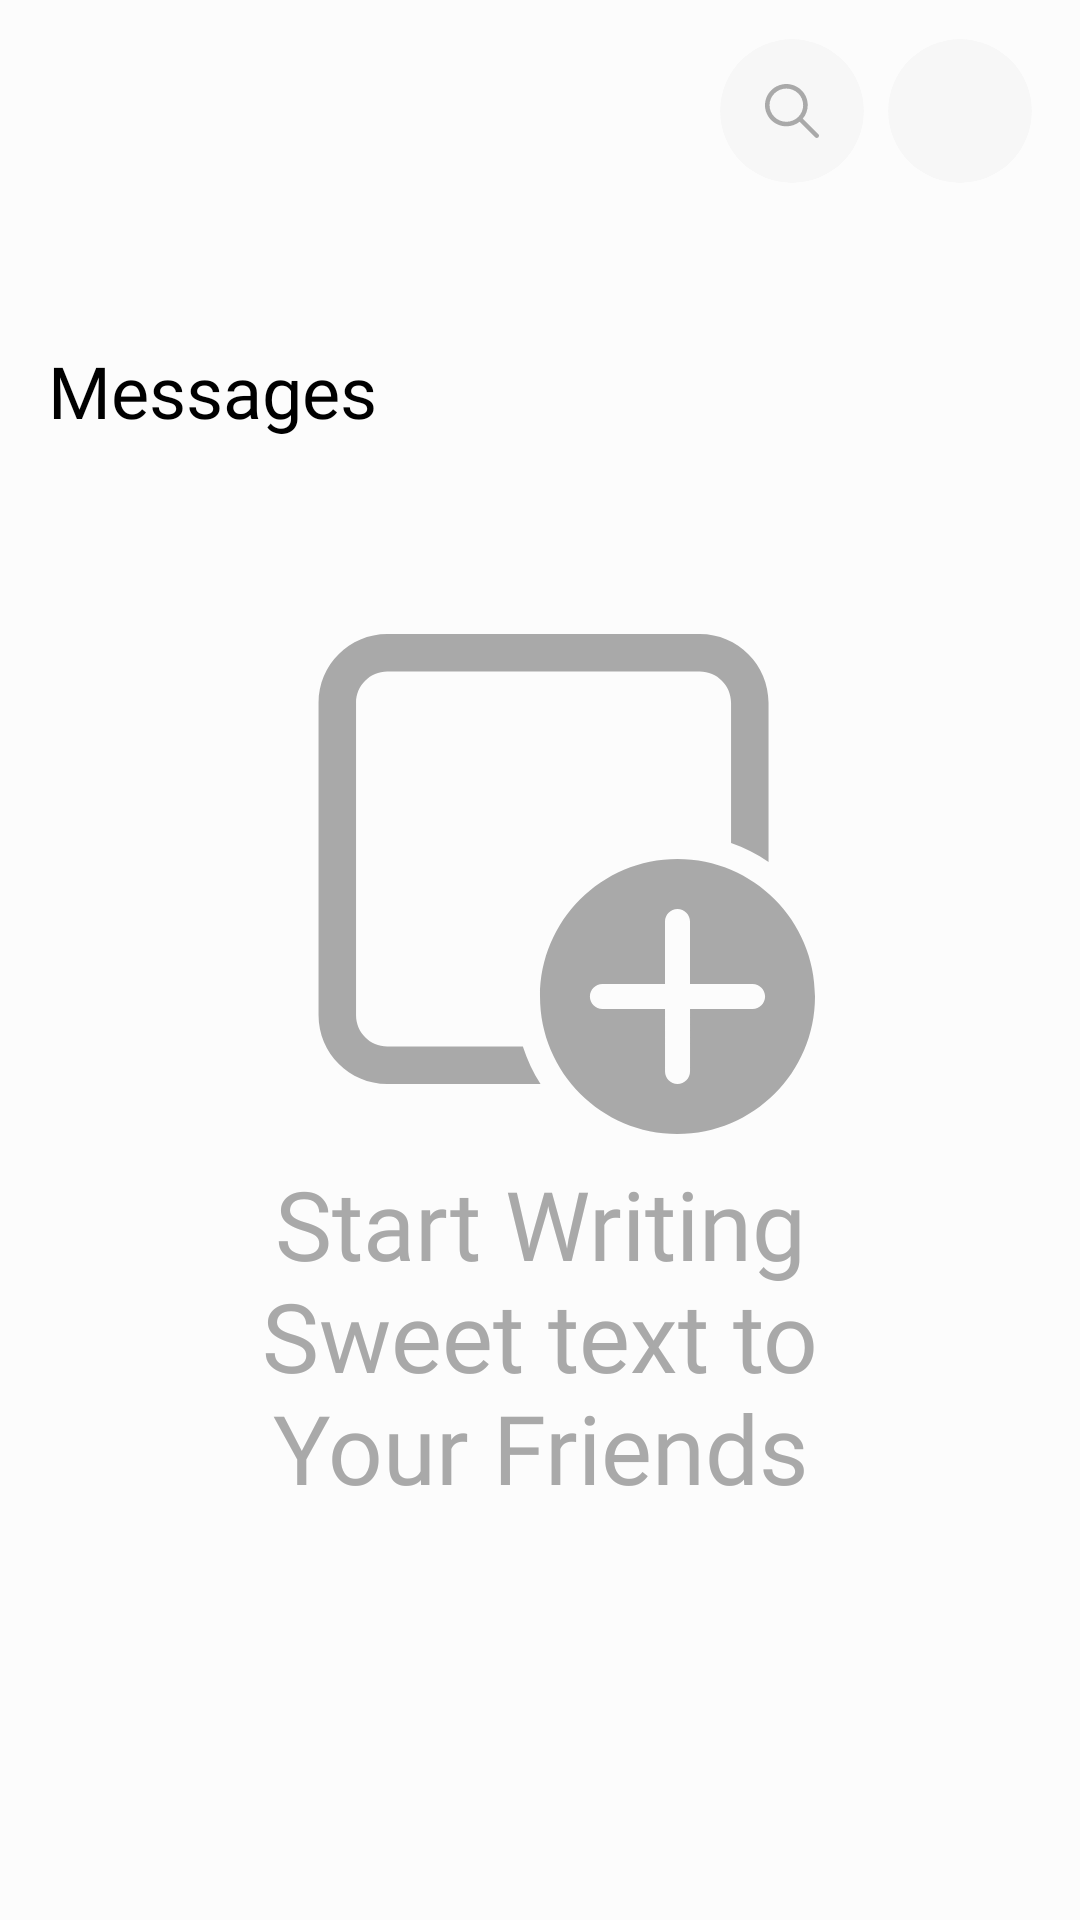

Android layout source for this screen:
<!-- AndroidManifest.xml: application theme Theme.KuraKani -->
<!-- res/layout/fragment_chat.xml -->
<?xml version="1.0" encoding="utf-8"?>
<androidx.constraintlayout.widget.ConstraintLayout xmlns:android="http://schemas.android.com/apk/res/android"
    xmlns:app="http://schemas.android.com/apk/res-auto"
    xmlns:tools="http://schemas.android.com/tools"
    android:layout_width="match_parent"
    android:layout_height="match_parent"
    android:background="?attr/colorPrimaryVariant"
    tools:context=".ui.main.fragments.chat.ChatFragment">

    
    <LinearLayout
        android:id="@+id/layoutChatFragment"
        android:layout_width="match_parent"
        android:layout_height="match_parent"
        android:orientation="vertical"
        app:layout_constraintBottom_toBottomOf="parent"
        app:layout_constraintLeft_toLeftOf="parent"
        app:layout_constraintRight_toRightOf="parent"
        app:layout_constraintTop_toTopOf="parent">

        
        <RelativeLayout
            android:layout_width="match_parent"
            android:layout_height="50dp"
            android:layout_gravity="center_vertical"
            android:layout_marginStart="15dp"
            android:layout_marginTop="12dp"
            android:layout_marginEnd="15dp">

            <TextView
                android:id="@+id/tvUserName"
                android:layout_width="260dp"
                android:layout_height="wrap_content"
                android:layout_alignParentStart="true"
                android:layout_centerVertical="true"
                android:layout_marginStart="1dp"
                android:ellipsize="end"
                android:fontFamily="@font/montezregular"
                android:justificationMode="inter_word"
                android:maxLines="2"
                android:textColor="@color/neon_orange"
                android:textSize="32sp"
                tools:targetApi="o" />

            <EditText
                style="@style/UbuntuRegular14Secondary"
                android:layout_width="250dp"
                android:layout_height="36dp"
                android:layout_centerVertical="true"
                android:layout_marginEnd="8dp"
                android:layout_toStartOf="@id/cardViewSearchIcon"
                android:background="@drawable/search_et_bg"
                android:importantForAutofill="no"
                android:inputType="text"
                android:textColor="@color/colorOnGrey_grey"
                android:textColorHint="@color/colorOnGrey_grey"
                android:visibility="gone"
                tools:ignore="LabelFor" />

            <androidx.cardview.widget.CardView
                android:id="@+id/cardViewSearchIcon"
                android:layout_width="48dp"
                android:layout_height="48dp"
                android:layout_centerVertical="true"
                android:layout_marginEnd="8dp"
                android:layout_toStartOf="@+id/cardViewUserIcon"
                android:elevation="0dp"
                app:cardBackgroundColor="?attr/colorOnPrimary"
                app:cardCornerRadius="50dp"
                app:cardElevation="0dp">

                <ImageView
                    android:layout_width="18dp"
                    android:layout_height="18dp"
                    android:layout_gravity="center"
                    android:contentDescription="@string/search_icon"
                    android:src="@drawable/ic_search"
                    app:tint="@color/colorOnGrey_grey" />

            </androidx.cardview.widget.CardView>

            <androidx.cardview.widget.CardView
                android:id="@+id/cardViewUserIcon"
                android:layout_width="48dp"
                android:layout_height="48dp"
                android:layout_alignParentEnd="true"
                android:layout_centerVertical="true"
                android:layout_marginEnd="1dp"
                android:elevation="0dp"
                app:cardBackgroundColor="?attr/colorOnPrimary"
                app:cardCornerRadius="50dp"
                app:cardElevation="0dp">

                <ImageView
                    android:id="@+id/ivUserProfilePicture"
                    android:layout_width="wrap_content"
                    android:layout_height="wrap_content"
                    android:layout_gravity="center"
                    android:contentDescription="@string/profile_image"
                    />

            </androidx.cardview.widget.CardView>

        </RelativeLayout>

        <TextView
            android:id="@+id/tvNoInternet"
            android:layout_width="match_parent"
            android:layout_height="wrap_content"
            android:padding="8dp"
            android:text="@string/no_internet_connection"
            android:textAlignment="center"
            android:textColor="@color/error_red"
            android:visibility="gone" />

        <androidx.core.widget.NestedScrollView
            android:layout_width="match_parent"
            android:layout_height="wrap_content">


            <LinearLayout
                android:layout_width="match_parent"
                android:layout_height="match_parent"
                android:orientation="vertical">

                <androidx.recyclerview.widget.RecyclerView
                    android:id="@+id/rvStorySizedUser"
                    android:layout_width="match_parent"
                    android:layout_height="wrap_content"
                    android:layout_marginVertical="24dp"
                    android:layout_marginStart="16dp" />

                <TextView
                    android:id="@+id/tvMessages"
                    style="@style/UbuntuMedium24secondary"
                    android:layout_width="wrap_content"
                    android:layout_height="wrap_content"
                    android:layout_marginHorizontal="16dp"
                    android:layout_marginVertical="4dp"
                    android:text="@string/messages" />

                <LinearLayout
                    android:id="@+id/llAddNewTextInfo"
                    android:layout_width="match_parent"
                    android:layout_height="wrap_content"
                    android:layout_marginHorizontal="16dp"
                    android:layout_marginVertical="36dp"
                    android:gravity="center"
                    android:orientation="vertical"
                    >

                    <ImageView
                        android:layout_width="200dp"
                        android:layout_height="200dp"
                        android:contentDescription="@string/new_message"
                        android:src="@drawable/ic_tab_new"
                        app:tint="@color/colorOnGrey_grey" />

                    <TextView
                        android:id="@+id/tvNoLatestMessageInfo"
                        style="@style/MontezRegular32Orange"
                        android:layout_width="match_parent"
                        android:layout_height="wrap_content"
                        android:gravity="center"
                        android:paddingHorizontal="48dp"
                        android:text="@string/start_writing_sweet_text_to_your_friends"
                        android:textColor="@color/colorOnGrey_grey" />

                </LinearLayout>

                <androidx.recyclerview.widget.RecyclerView
                    android:id="@+id/rvLatestMessages"
                    android:layout_width="match_parent"
                    android:layout_height="wrap_content"
                    android:layout_marginHorizontal="16dp"
                    android:layout_marginTop="16dp"
                    />

            </LinearLayout>


        </androidx.core.widget.NestedScrollView>

    </LinearLayout>


</androidx.constraintlayout.widget.ConstraintLayout>
<!-- resources referenced by this layout -->
<resources>
  <color name="colorOnGrey_grey">#a9a9a9</color>
  <color name="error_red">#E61010</color>
  <color name="neon_orange">#fc5c34</color>
  <!-- drawable ic_search (drawable) -->
  <vector android:height="18dp" android:viewportHeight="487.95"
      android:viewportWidth="487.95" android:width="18dp" xmlns:android="http://schemas.android.com/apk/res/android">
      <path android:fillColor="#FF000000" android:pathData="M481.8,453l-140,-140.1c27.6,-33.1 44.2,-75.4 44.2,-121.6C386,85.9 299.5,0.2 193.1,0.2S0,86 0,191.4s86.5,191.1 192.9,191.1c45.2,0 86.8,-15.5 119.8,-41.4l140.5,140.5c8.2,8.2 20.4,8.2 28.6,0C490,473.4 490,461.2 481.8,453zM41,191.4c0,-82.8 68.2,-150.1 151.9,-150.1s151.9,67.3 151.9,150.1s-68.2,150.1 -151.9,150.1S41,274.1 41,191.4z"/>
  </vector>
  <!-- drawable search_et_bg (drawable) -->
  <?xml version="1.0" encoding="utf-8"?>
  <shape xmlns:android="http://schemas.android.com/apk/res/android">
  
      <solid android:color="?colorOnPrimary"/>
      <corners android:radius="8dp"/>
  </shape>
  <string name="messages">Messages</string>
  <string name="new_message">New Message</string>
  <string name="no_internet_connection">No Internet Connection</string>
  <string name="profile_image">Profile Image</string>
  <string name="search_icon">Search Icon</string>
  <string name="start_writing_sweet_text_to_your_friends">Start Writing Sweet text to Your Friends</string>
  <style name="MontezRegular32Orange">
          <item name="fontFamily">@font/montezregular</item>
          <item name="android:textSize">32sp</item>
          <item name="android:textColor">@color/neon_orange</item>
      </style>
  <style name="UbuntuMedium24secondary">
          <item name="fontFamily">@font/ubuntumedium</item>
          <item name="android:textSize">24sp</item>
          <item name="android:textColor">?attr/colorSecondary</item>
      </style>
  <style name="UbuntuRegular14Secondary">
          <item name="fontFamily">@font/ubunturegular</item>
          <item name="android:textSize">14sp</item>
          <item name="android:textColor">?attr/colorSecondary</item>
      </style>
  <style name="Theme.KuraKani" parent="Theme.AppCompat.Light.NoActionBar">
          
          <item name="colorPrimary">@color/white</item>
          <item name="colorPrimaryVariant">@color/white_variant</item>
          <item name="colorOnPrimary">@color/grey</item>
          
          <item name="colorSecondary">@color/black</item>
          <item name="colorSecondaryVariant">@color/black_variant</item>
          <item name="colorOnSecondary">@color/dark_grey</item>
          
          <item name="android:statusBarColor" tools:targetApi="l">@color/neon_orange_variant</item>
          
      </style>
  <color name="white">#FFFFFFFF</color>
  <color name="white_variant">#fcfcfc</color>
  <color name="grey">#f7f7f7</color>
  <color name="black">#000000</color>
  <color name="black_variant">#0c0c0c</color>
  <color name="dark_grey">#303030</color>
  <color name="neon_orange_variant">#ff5f1f</color>
</resources>
